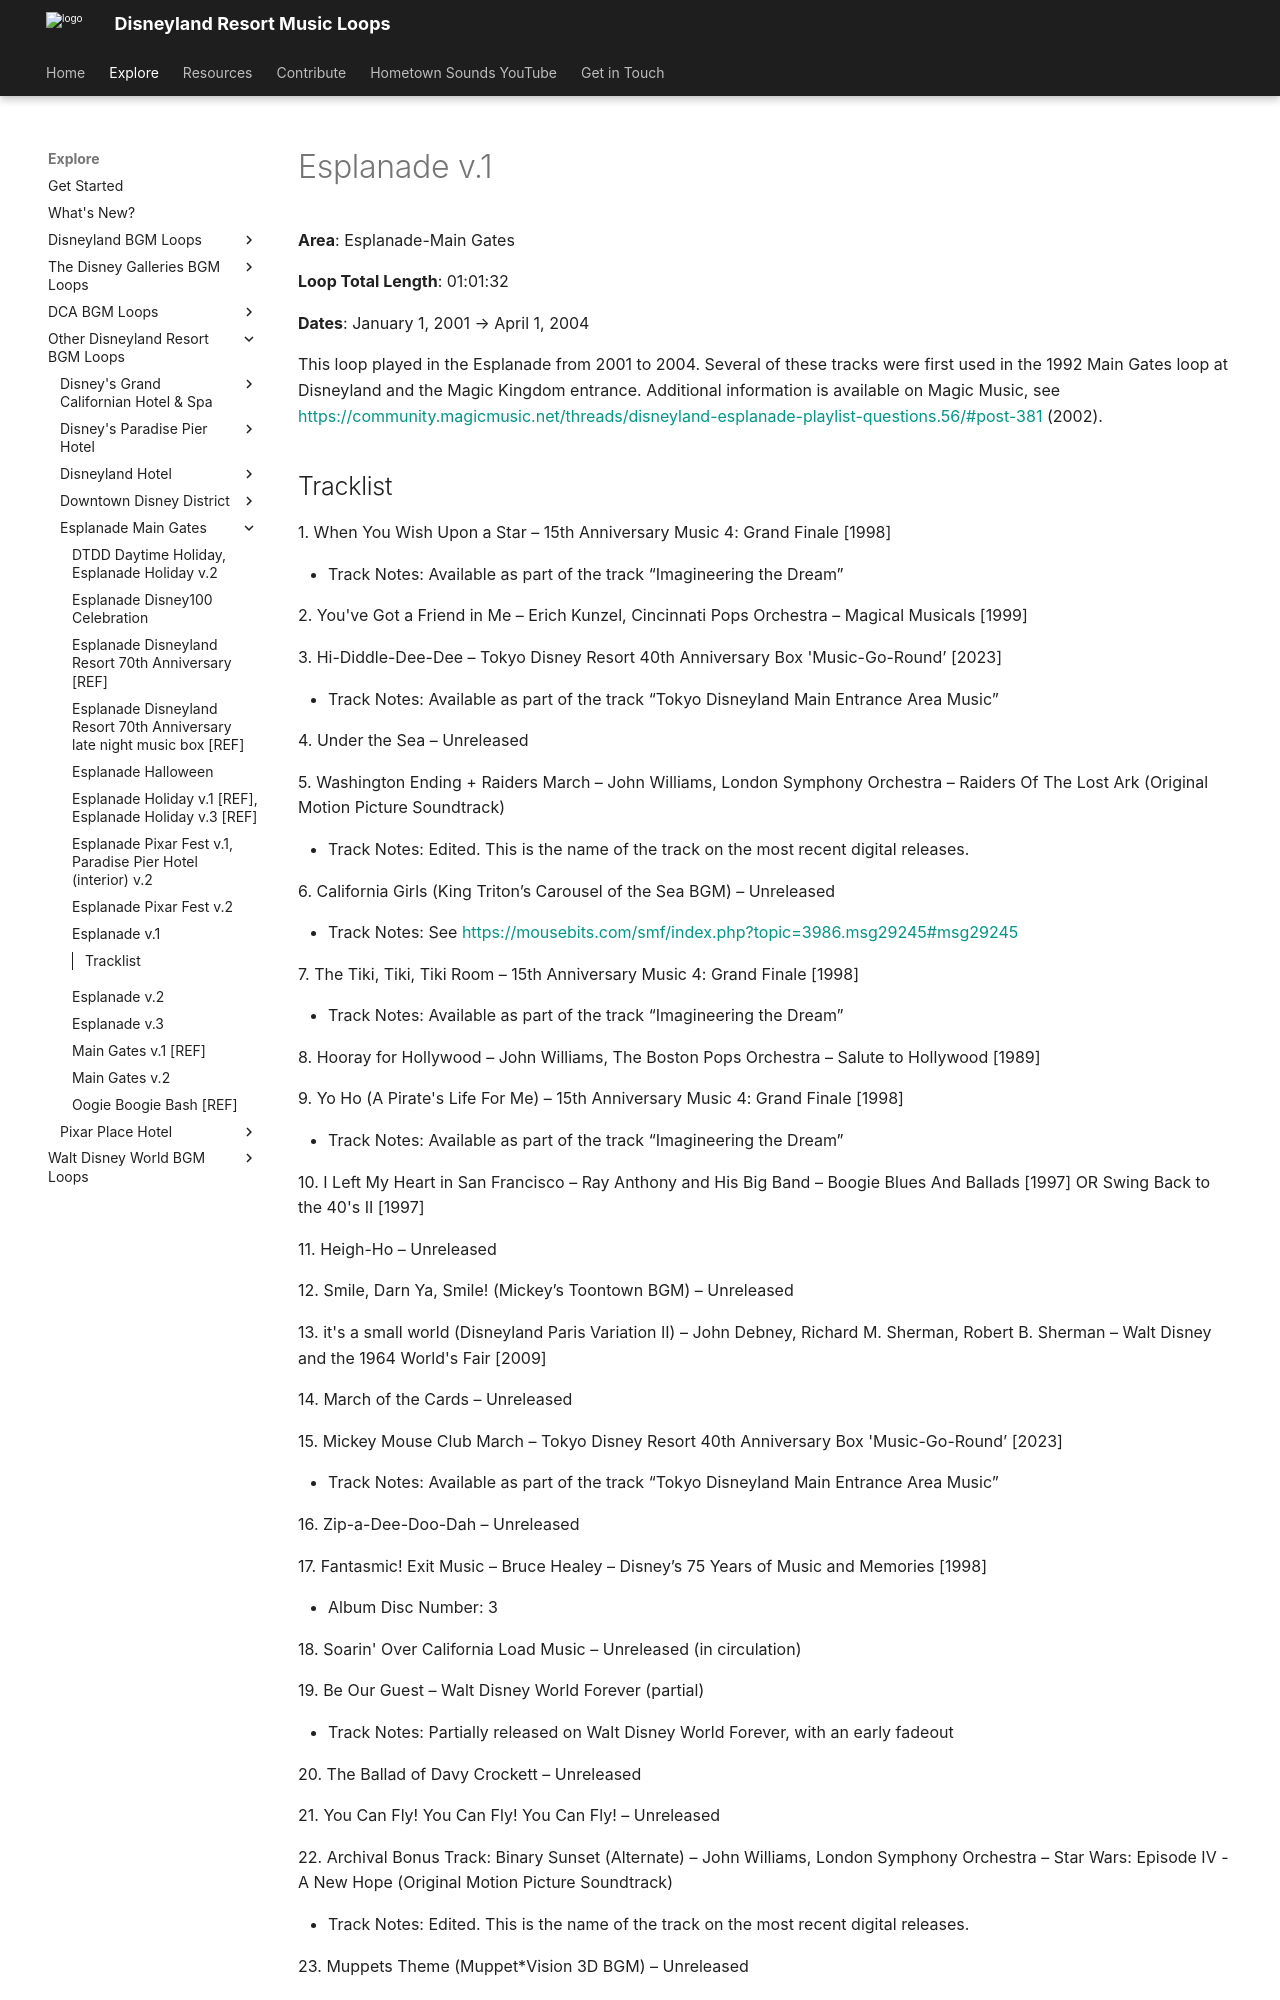

repository: SSrustworthy/DLRML-docs · page: explore/Other/Esplanade-Main Gates/Esplanade_v_1/index.html · generator: mkdocs

# Esplanade v.1

**Area**: Esplanade-Main Gates

**Loop Total Length**: 01:01:32

**Dates**: January 1, 2001 → April 1, 2004

This loop played in the Esplanade from 2001 to 2004. Several of these tracks were first used in the 1992 Main Gates loop at Disneyland and the Magic Kingdom entrance. Additional information is available on Magic Music, see [https://community.magicmusic.net/threads/disneyland-esplanade-playlist-questions.56/#post-381](https://community.magicmusic.net/threads/disneyland-esplanade-playlist-questions.56/#post-381) (2002).
